Run: headless pygame with SDL's dummy video driver; simulated clock (each Clock.tick advances the game by its frame time, no real sleeping); random seed 0; keys injected as events and as key.get_pressed() state; no mouse input.
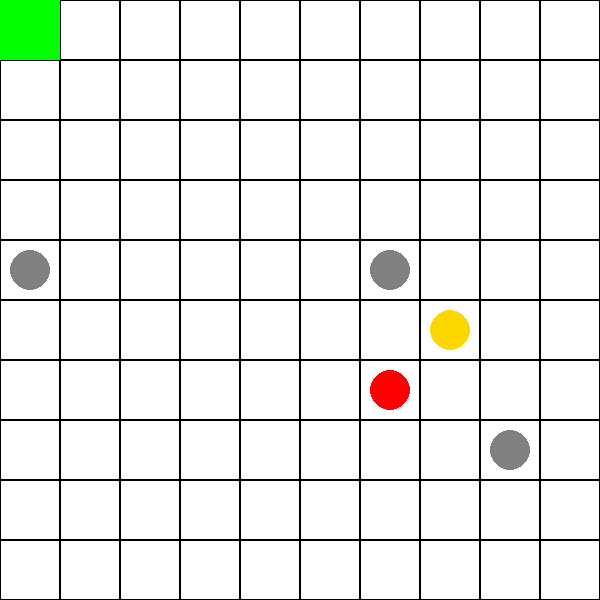
Frame 1 of 4 · flips 1–60 · no input
Frame 2 of 4 · flips 61–180 · tapped SPACE, RETURN · held RIGHT (→), D · screen unchanged from frame 1, image omitted
Frame 3 of 4 · flips 181–300 · held DOWN (↓), S · screen unchanged from frame 2, image omitted
Frame 4 of 4 · flips 301–420 · held LEFT (←), A, UP (↑), W · screen unchanged from frame 3, image omitted

The pygame program that drew these frames:

import pygame
import random

# Constants
WIDTH, HEIGHT = 600, 600
GRID_SIZE = 10
CELL_SIZE = WIDTH // GRID_SIZE
WHITE = (255, 255, 255)
BLACK = (0, 0, 0)
GREEN = (0, 255, 0)
BLUE = (0, 0, 255)
WUMPUS = (255, 0, 0)
GOLD = (255, 215, 0)
PIT = (128, 128, 128)

# Initialize Pygame
pygame.init()
screen = pygame.display.set_mode((WIDTH, HEIGHT))
pygame.display.set_caption("Wumpus World")

# Define grid
grid = [[0 for _ in range(GRID_SIZE)] for _ in range(GRID_SIZE)]
player_pos = [0, 0]
wumpus_pos = [random.randint(0, GRID_SIZE-1), random.randint(0, GRID_SIZE-1)]
pit_pos = [[random.randint(0, GRID_SIZE-1), random.randint(0, GRID_SIZE-1)] for _ in range(3)]
gold_pos = [random.randint(0, GRID_SIZE-1), random.randint(0, GRID_SIZE-1)]

# Main loop
running = True
while running:
    screen.fill(WHITE)

    # Handle events
    for event in pygame.event.get():
        if event.type == pygame.QUIT:
            running = False

    # Draw grid
    for y in range(GRID_SIZE):
        for x in range(GRID_SIZE):
            rect = pygame.Rect(x * CELL_SIZE, y * CELL_SIZE, CELL_SIZE, CELL_SIZE)
            pygame.draw.rect(screen, BLACK, rect, 1)

    # Draw player
    pygame.draw.rect(screen, GREEN, (player_pos[0] * CELL_SIZE, player_pos[1] * CELL_SIZE, CELL_SIZE, CELL_SIZE))

    # Draw wumpus
    pygame.draw.circle(screen, WUMPUS, (wumpus_pos[0] * CELL_SIZE + CELL_SIZE // 2, wumpus_pos[1] * CELL_SIZE + CELL_SIZE // 2), CELL_SIZE // 3)

    # Draw gold
    pygame.draw.circle(screen, GOLD, (gold_pos[0] * CELL_SIZE + CELL_SIZE // 2, gold_pos[1] * CELL_SIZE + CELL_SIZE // 2), CELL_SIZE // 3)

    # Draw pits
    for pit in pit_pos:
        pygame.draw.circle(screen, PIT, (pit[0] * CELL_SIZE + CELL_SIZE // 2, pit[1] * CELL_SIZE + CELL_SIZE // 2), CELL_SIZE // 3)

    pygame.display.flip()

pygame.quit()
